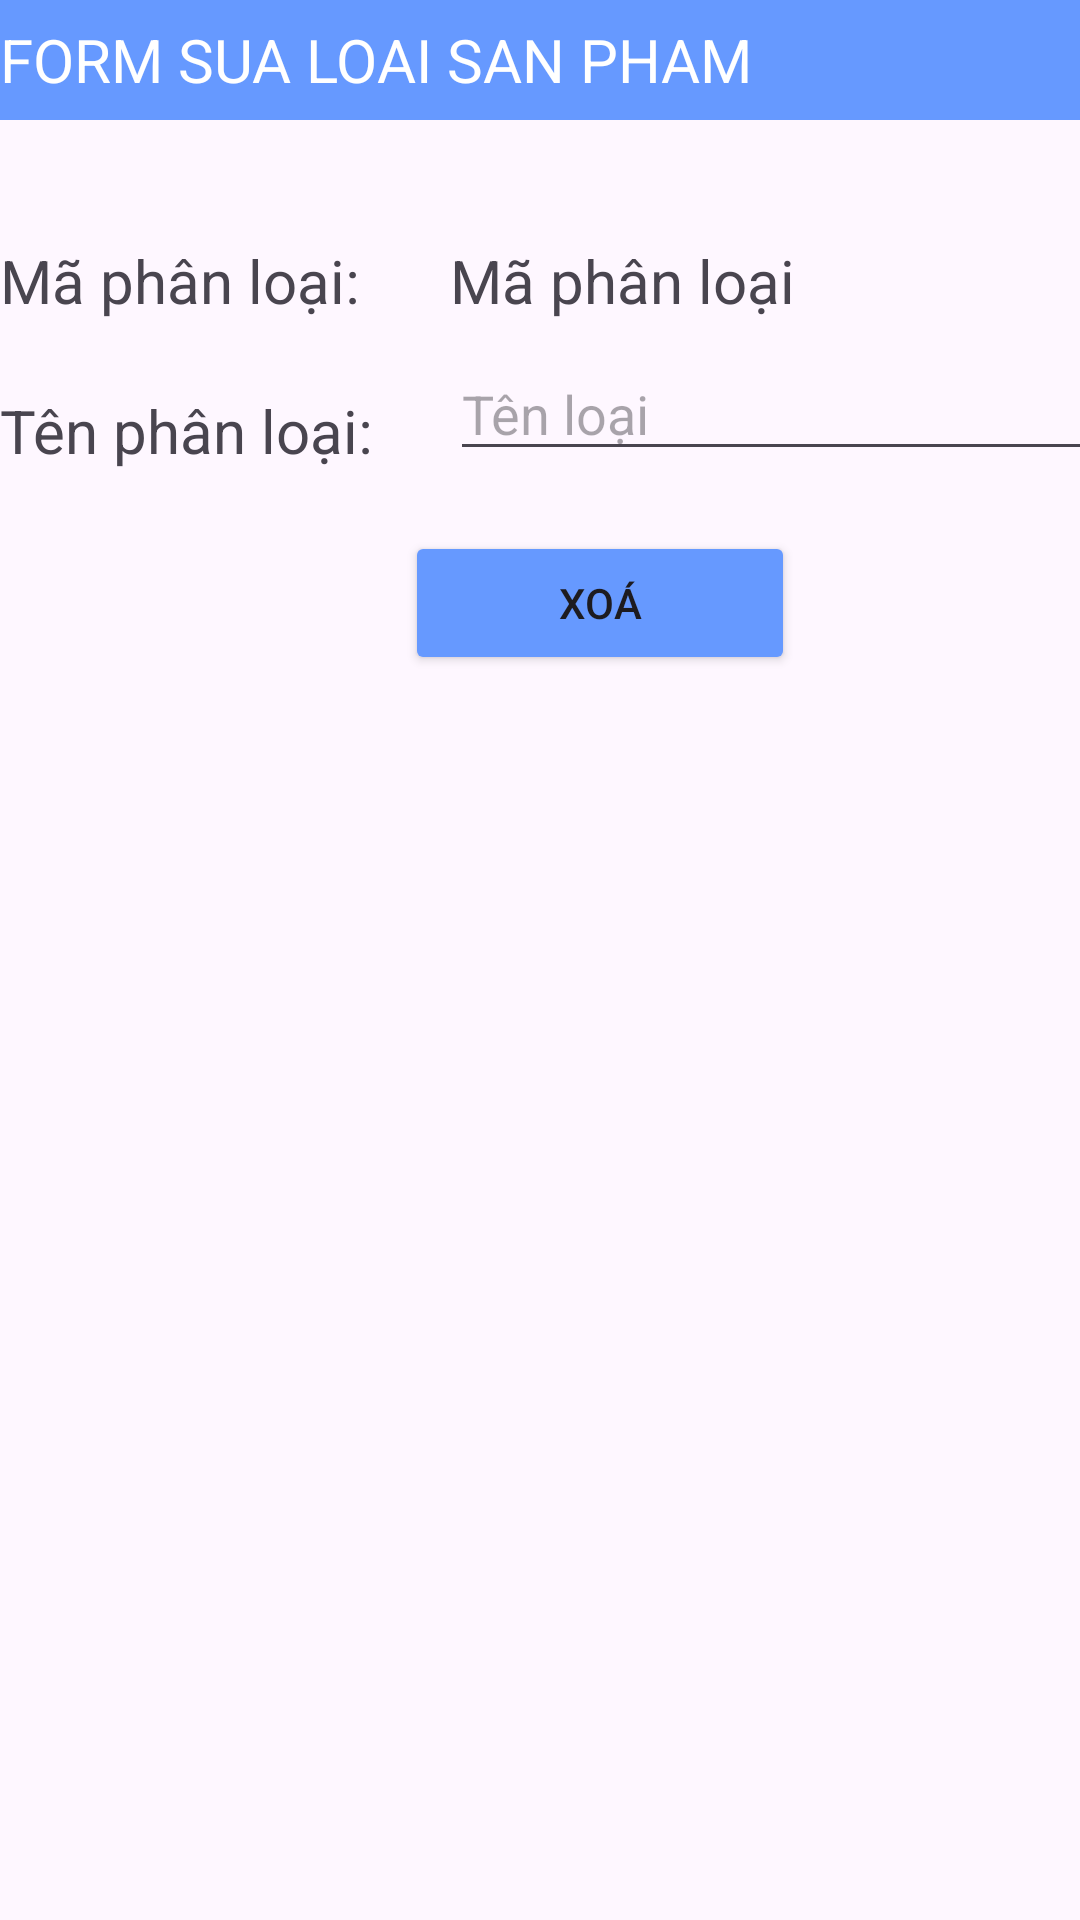

Android layout source for this screen:
<!-- AndroidManifest.xml: application theme Theme.DOANCK -->
<!-- res/layout/activity_update_category.xml -->
<?xml version="1.0" encoding="utf-8"?>
<androidx.constraintlayout.widget.ConstraintLayout xmlns:android="http://schemas.android.com/apk/res/android"
    xmlns:app="http://schemas.android.com/apk/res-auto"
    xmlns:tools="http://schemas.android.com/tools"
    android:layout_width="match_parent"
    android:layout_height="match_parent"
    tools:context=".UpdateCategory">
    <TextView
        android:id="@+id/tv1"
        android:layout_width="match_parent"
        android:layout_height="40dp"
        android:background="@color/main"
        android:gravity="center_vertical"
        android:text="FORM SUA LOAI SAN PHAM"
        android:textColor="@color/white"
        android:textSize="20dp"
        app:layout_constraintStart_toStartOf="parent"
        app:layout_constraintTop_toTopOf="parent" />

    <TextView
        android:id="@+id/tv_null"
        android:layout_width="match_parent"
        android:layout_height="200dp"
        app:layout_constraintTop_toBottomOf="@id/tv1"
        tools:layout_editor_absoluteX="0dp" />

    <TextView
        android:layout_marginTop="40dp"
        android:id="@+id/id_category"
        android:layout_width="150dp"
        android:layout_height="wrap_content"
        app:layout_constraintTop_toTopOf="@+id/tv_null"
        app:layout_constraintStart_toStartOf="parent"
        android:text="Mã phân loại:"
        android:textSize="20dp" />

    <EditText
        android:id="@+id/txtCategory"
        android:layout_width="220dp"
        android:layout_height="wrap_content"
        android:layout_marginEnd="126dp"
        android:hint="Tên loại"
        app:layout_constraintBottom_toBottomOf="@id/name_category"
        app:layout_constraintEnd_toEndOf="@+id/tv_null"
        app:layout_constraintHorizontal_bias="0.0"
        app:layout_constraintStart_toEndOf="@+id/id_category" />

    <TextView
        android:layout_marginTop="50dp"
        android:id="@+id/name_category"
        android:layout_width="150dp"
        android:layout_height="wrap_content"
        app:layout_constraintTop_toTopOf="@+id/id_category"
        app:layout_constraintStart_toStartOf="parent"
        android:text="Tên phân loại: "
        android:textSize="20dp" />
    <TextView
        android:id="@+id/txtIdCategory"
        android:layout_width="200dp"
        android:layout_height="wrap_content"
        app:layout_constraintStart_toEndOf="@+id/name_category"
        android:text="Mã phân loại"
        app:layout_constraintBottom_toBottomOf="@id/id_category"

        android:textSize="20dp"/>

    <Button
        android:id="@+id/btnDeleteCategory"
        android:layout_width="130dp"
        android:layout_height="wrap_content"
        android:text="Xoá"
        android:backgroundTint="@color/main"
        android:layout_marginTop="20dp"
        app:layout_constraintTop_toBottomOf="@id/txtCategory"
     app:layout_constraintStart_toStartOf="parent"
        app:layout_constraintEnd_toEndOf="parent"
        android:layout_marginLeft="40dp"/>

</androidx.constraintlayout.widget.ConstraintLayout>
<!-- resources referenced by this layout -->
<resources>
  <color name="main">#6699FF</color>
  <color name="white">#FFFFFFFF</color>
  <style name="Theme.DOANCK" parent="Base.Theme.DOANCK" />
  <style name="Base.Theme.DOANCK" parent="Theme.Material3.DayNight.NoActionBar">
          
          
      </style>
</resources>
